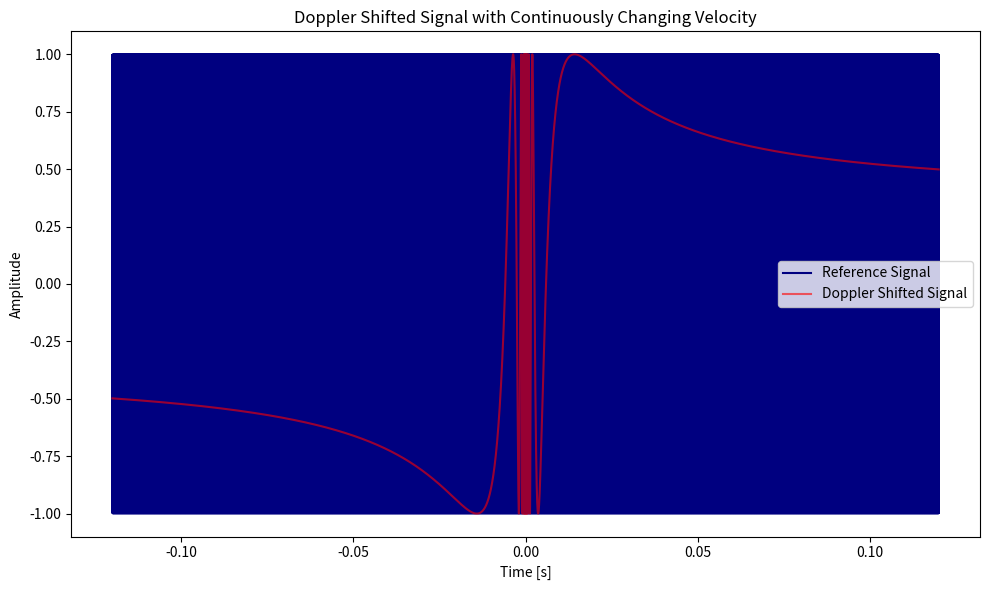

Write the Python code that produced this figure. (Note: this script raises an exception after producing the figure.)
# # eg LEO sat (400km) w orbital v of 7.66km/s, 0º at zenith, 90º at horizon:
# # at 000º: 10sin(0)=0km/s
# # at ±30º: 10sin(30)=5km/s
# # at ±60º: 10sin(60)=8.7km/s
# # at ±90º: 10sin(90)=10km/s
# # so v_rel changes from -10 -> 0 -> 10 km/s

import numpy as np
import matplotlib.pyplot as plt
from scipy.signal import hilbert
fs = 1e6       # Sampling frequency, samples/s
f0 = 2e4          # Original frequency of the signal, 2e6Hz
wvl = 1550e-9  # 1550nm
c = f0 * wvl
# c = 3e8         # Speed of light, m/s
T = 120e-3          # Signal duration, s
t = np.linspace(-T, T, int(fs * T), endpoint=False)
deltav = np.linspace(-10, 10, len(t))  # Velocity varying linearly from -10 to 10 km/s with time

ref_signal = np.sin(2 * np.pi * f0 * t)     # Reference signal (original frequency)

# Doppler-shifted signal:
f_shift_deltav_blu = f0 * (c / (c - deltav))   # Blue shift (before apogee, negative velocities)
f_shift_deltav_red = f0 * (c / (c + deltav))   # Red shift (after apogee, positive velocities)
# print(c)
# print(f_shift_deltav_red)
doppler_signal_deltav_blu = np.sin(2 * np.pi * f_shift_deltav_blu * t)
doppler_signal_deltav_red = np.sin(2 * np.pi * f_shift_deltav_red * t)
doppler_signal = np.where(t < 0, doppler_signal_deltav_blu, doppler_signal_deltav_red) # combine blue and red shift into one signal

plt.figure(figsize=(10, 6))
plt.plot(t, ref_signal, label='Reference Signal', color='navy', alpha=1) # Plot the reference signal
plt.plot(t, doppler_signal, label='Doppler Shifted Signal', color='red', alpha=0.6) # Plot the Doppler-shifted signal with changing velocity
plt.title('Doppler Shifted Signal with Continuously Changing Velocity')
plt.xlabel('Time [s]')
plt.ylabel('Amplitude')
plt.legend()
plt.tight_layout()
plt.show()

# plot to see interference =============================================================================================
T = 120          # Signal duration /s - update for new T
t = np.linspace(-T, T, int(fs * T), endpoint=False)
deltav = np.linspace(-10, 10, len(t))

ref_signal = np.sin(2 * np.pi * f0 * t)

f_shift_deltav_blu = f0 * (c / (c - deltav))   # Blue shift (before horizon, negative velocities)
f_shift_deltav_red = f0 * (c / (c + deltav))   # Red shift (after horizon, positive velocities)
doppler_signal_deltav_blu = np.sin(2 * np.pi * f_shift_deltav_blu * t)
doppler_signal_deltav_red = np.sin(2 * np.pi * f_shift_deltav_red * t)
doppler_signal = np.where(t < 0, doppler_signal_deltav_blu, doppler_signal_deltav_red)


resulting_signal = ref_signal + doppler_signal    # Sum signals
analytic_signal = hilbert(resulting_signal)
envelope = np.abs(analytic_signal)    # The envelope is the absolute value of the analytic signal

plt.figure(figsize=(10, 6))           # Plot the original(ref), Doppler shifted, resulting signals, and envelope
# Reference/original signal plot
plt.subplot(3, 1, 1) # subplots have 3 rows, 1 column, this is plot1
plt.plot(t, ref_signal, label='Reference Signal')
plt.title('Reference Signal')
plt.ylabel('Amplitude')
plt.annotate('Reference Frequency = %.0f Hz'%(f0), xy =(1.55, -1.07))

# Doppler shifted signal plot
plt.subplot(3, 1, 2)
plt.plot(t, doppler_signal, 'r', label='Doppler Shifted Signal')
plt.title('Doppler Shifted Signal')
plt.ylabel('Amplitude')
# plt.annotate('Doppler Frequency = %.0f Hz'%(f_shift), xy =(1.62, -1.07))

# Resulting signal plot
plt.subplot(3, 1, 3)
plt.plot(t, resulting_signal, 'k', label='Resulting Wave')
plt.plot(t, envelope, 'g', label='Envelope')  # Plot envelope
plt.title('Sum of Signals with Envelope')
plt.ylabel('Amplitude')
plt.legend()
# f_beat = f_shift - f0
# plt.annotate('Beating Frequency = %.0f Hz'%(f_beat), xy =(1.65, -2))
plt.tight_layout()
plt.show()

# Beating frequency as the absolute difference between Doppler-shifted frequency and reference frequency
f_beat_blu = np.abs(f_shift_deltav_blu - f0)   # Beating frequency for blue shift
f_beat_red = np.abs(f_shift_deltav_red - f0)   # Beating frequency for red shift
f_beat_combined = np.where(t < 0, f_beat_blu, f_beat_red)

plt.figure(figsize=(10, 6)) # Plotting the beating frequency
plt.plot(t, f_beat_combined, label='Beating Frequency', color='purple')
plt.title('Beating Frequency as a Function of Time')
plt.xlabel('Time [s]')
plt.ylabel('Frequency [Hz]')
plt.legend()
plt.tight_layout()
plt.show()

# Combined Doppler-shifted frequency for both blue and red shifts
# combined_f_shift = np.where(t < 0, f_shift_deltav_blu, f_shift_deltav_red)
# print(f"Reference Frequency: {f0} Hz")
# print(f"Max Beating Frequency (Blue Shift): {np.max(f_beat_blu):.2f} Hz")
# print(f"Max Beating Frequency (Red Shift): {np.max(f_beat_red):.2f} Hz")

# add thermal (gaussian) noise =========================================================================================
# Adding White Gaussian Noise (WGN) to the Doppler shifted signal
SNR_dB = 400  # Signal-to-noise ratio in decibels
SNR_linear = 10**(SNR_dB / 10)  # Convert dB to linear scale
signal_power = np.mean(doppler_signal ** 2)  # Power of the Doppler shifted signal
noise_power = signal_power / SNR_linear  # Calculate noise power based on SNR
noise = np.sqrt(noise_power) * np.random.randn(len(doppler_signal))  # AWGN
noisy_doppler_signal = doppler_signal + noise  # Doppler signal with AWGN

# Reference/original signal plot
plt.figure(figsize=(10, 6))
plt.subplot(3, 1, 1)  # subplots have 3 rows, 1 column, this is plot1
plt.plot(t, ref_signal, label='Reference Signal')
plt.title('Reference Signal')
plt.ylabel('Amplitude')
plt.annotate('Reference Frequency = %.0f Hz' % (f0), xy=(1.55, -1.07))

# Noisy Doppler shifted signal plot
plt.subplot(3, 1, 2)
plt.plot(t, noisy_doppler_signal, 'r', label='Doppler Shifted Signal with AWGN')
plt.title('Doppler Shifted Signal with Gaussian Noise')
plt.ylabel('Amplitude')
# plt.annotate('Doppler Frequency = %.0f Hz' % (f_shift), xy=(1.62, -1.07))

# Resulting signal plot (Sum and Envelope)
resulting_signal = ref_signal + noisy_doppler_signal
analytic_signal = hilbert(resulting_signal)
envelope = np.abs(analytic_signal)

plt.subplot(3, 1, 3)
plt.plot(t, resulting_signal, 'k', label='Resulting Wave')
plt.plot(t, envelope, 'g', label='Envelope')
plt.title('Sum of Signals with Envelope')
plt.ylabel('Amplitude')
plt.legend()
# f_beat = f_shift - f0
# plt.annotate('Beating Frequency = %.0f Hz' % (f_beat), xy=(1.65, -2))
plt.tight_layout()
plt.show()

# add atmospheric (maxwell? fading?) noise #############################################################################

# use lstm to predict beyond current data (this dataset isn't representative of true accuracy as
# too predictable being generated data) then subtract the predicted signal (with doppler) from the reference / expected
# to get doppler only - use this for real-time correction? as done already with ToT.


# do for: 1550 nm, 2MHz clock rate (pulsed wave), (pulse width 1ns) 5min -> qkd 2minpass -30 -> 30 deg, solar
# synchronous orbit ~2x a day
# c=fλ, 2000000*0.00000155=3.1m/s?

# could i indentify doppler in the oneweb data? if i select a range of just one overhead pass from ToT v-shape
# and try find a drift to it either side of the apogee? but then i dont have a reference so wouldn’t know the
# extent of the doppler shift embedded in the data. but i could estimate the extent of the doppler shift for this
# - if i had relative velocity of the oneweb satellite?
# can't use oneweb data in any way as it isnt mine but maybe i could generate similar data to the oneweb data for
# one satellite pass - as in similar structure but with the quantum satellite paramteres as above.

# what i observe from data
# 1) one pass is ~3 minutes, but doesnt show a full pass as it is just whihc satellite is
# closest to the ground station at one time so it probably picks up at apogee and then slowly gets further away. ie this
# is only the red-shifted part.
# 2) ToT varies from ~20500 ns at apogee -> ~20800 ns before next handover. this isnt what a full overhead 30º->150º
# so full overhead will be like a drift but exp(?) increasing at edges due to doppler.
# 3) noise on scale of ~50 ns ? so snr=2050/5 =~400

